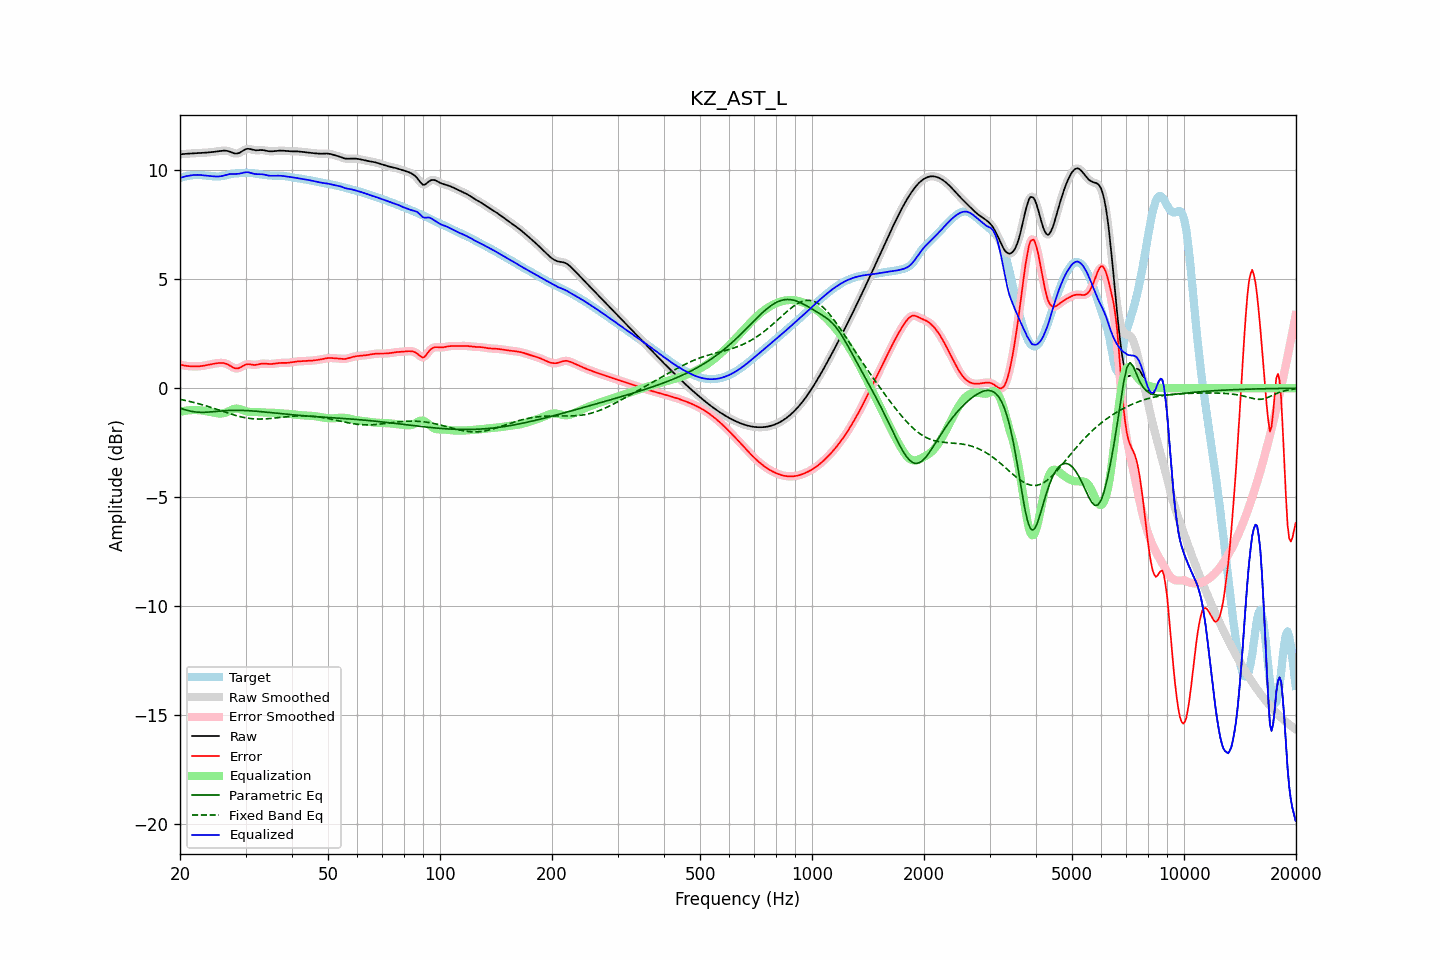

The data file committed next to this chart (first rows):
frequency, raw, error, smoothed, error_smoothed, equalization, parametric_eq, fixed_band_eq, equalized_raw, equalized_smoothed, target
20.00, 10.73, 1.09, 10.73, 1.09, -1.09, -0.92, -0.51, 9.65, 9.65, 9.64
20.20, 10.74, 1.07, 10.74, 1.07, -1.07, -0.94, -0.53, 9.67, 9.67, 9.67
20.40, 10.75, 1.05, 10.75, 1.05, -1.05, -0.96, -0.54, 9.70, 9.69, 9.70
20.61, 10.75, 1.04, 10.75, 1.04, -1.04, -0.98, -0.56, 9.72, 9.71, 9.72
20.81, 10.76, 1.03, 10.76, 1.03, -1.03, -1.01, -0.57, 9.73, 9.73, 9.73
21.02, 10.76, 1.02, 10.76, 1.02, -1.02, -1.03, -0.59, 9.75, 9.75, 9.75
21.23, 10.77, 1.01, 10.77, 1.01, -1.01, -1.04, -0.61, 9.76, 9.76, 9.76
21.44, 10.78, 1.01, 10.78, 1.01, -1.00, -1.06, -0.62, 9.77, 9.77, 9.77
21.66, 10.78, 1.00, 10.78, 1.00, -1.00, -1.07, -0.64, 9.78, 9.78, 9.78
21.87, 10.79, 1.00, 10.79, 1.00, -1.00, -1.08, -0.66, 9.79, 9.79, 9.79
22.09, 10.79, 1.00, 10.79, 1.00, -1.00, -1.09, -0.68, 9.79, 9.79, 9.79
22.31, 10.79, 1.00, 10.79, 1.00, -1.00, -1.10, -0.70, 9.79, 9.79, 9.79
22.54, 10.80, 1.01, 10.80, 1.01, -1.01, -1.10, -0.72, 9.79, 9.79, 9.79
22.76, 10.80, 1.01, 10.80, 1.01, -1.02, -1.11, -0.74, 9.78, 9.78, 9.78
22.99, 10.80, 1.02, 10.80, 1.02, -1.03, -1.11, -0.76, 9.78, 9.78, 9.78
23.22, 10.81, 1.04, 10.81, 1.04, -1.04, -1.11, -0.78, 9.77, 9.77, 9.77
23.45, 10.81, 1.05, 10.81, 1.05, -1.05, -1.10, -0.81, 9.76, 9.76, 9.76
23.69, 10.82, 1.06, 10.82, 1.06, -1.06, -1.10, -0.83, 9.75, 9.75, 9.75
23.92, 10.82, 1.08, 10.82, 1.08, -1.08, -1.09, -0.85, 9.74, 9.74, 9.74
24.16, 10.83, 1.10, 10.83, 1.09, -1.09, -1.09, -0.88, 9.74, 9.74, 9.73
24.40, 10.84, 1.11, 10.84, 1.11, -1.11, -1.08, -0.90, 9.73, 9.73, 9.73
24.65, 10.85, 1.12, 10.85, 1.12, -1.12, -1.07, -0.92, 9.72, 9.72, 9.72
24.89, 10.86, 1.14, 10.86, 1.14, -1.14, -1.07, -0.95, 9.72, 9.72, 9.72
25.14, 10.87, 1.15, 10.87, 1.15, -1.15, -1.06, -0.97, 9.72, 9.72, 9.72
25.39, 10.88, 1.16, 10.88, 1.16, -1.16, -1.05, -1.00, 9.72, 9.72, 9.72
25.65, 10.89, 1.16, 10.89, 1.16, -1.16, -1.05, -1.02, 9.72, 9.73, 9.72
25.91, 10.89, 1.16, 10.90, 1.16, -1.16, -1.04, -1.05, 9.74, 9.74, 9.73
26.16, 10.90, 1.16, 10.90, 1.15, -1.15, -1.03, -1.07, 9.76, 9.75, 9.75
26.43, 10.90, 1.14, 10.90, 1.14, -1.13, -1.03, -1.10, 9.78, 9.77, 9.76
26.69, 10.89, 1.11, 10.90, 1.11, -1.10, -1.02, -1.12, 9.79, 9.80, 9.78
26.96, 10.88, 1.08, 10.88, 1.08, -1.07, -1.02, -1.15, 9.81, 9.81, 9.80
27.23, 10.86, 1.04, 10.86, 1.04, -1.03, -1.02, -1.17, 9.83, 9.83, 9.82
27.50, 10.83, 0.99, 10.83, 0.99, -0.99, -1.02, -1.19, 9.83, 9.83, 9.83
27.77, 10.80, 0.95, 10.80, 0.95, -0.96, -1.01, -1.21, 9.83, 9.83, 9.84
28.05, 10.77, 0.92, 10.78, 0.92, -0.94, -1.01, -1.24, 9.83, 9.83, 9.85
28.33, 10.77, 0.91, 10.77, 0.91, -0.93, -1.01, -1.26, 9.83, 9.83, 9.86
28.62, 10.78, 0.91, 10.78, 0.91, -0.94, -1.01, -1.28, 9.84, 9.84, 9.86
28.90, 10.80, 0.93, 10.80, 0.94, -0.95, -1.01, -1.30, 9.85, 9.85, 9.87
29.19, 10.84, 0.97, 10.84, 0.97, -0.98, -1.02, -1.31, 9.87, 9.87, 9.87
29.48, 10.89, 1.02, 10.89, 1.01, -1.01, -1.02, -1.33, 9.89, 9.88, 9.88
29.78, 10.93, 1.05, 10.93, 1.05, -1.03, -1.02, -1.35, 9.90, 9.90, 9.88
30.08, 10.97, 1.09, 10.97, 1.08, -1.06, -1.02, -1.36, 9.91, 9.91, 9.88
30.38, 10.99, 1.10, 10.98, 1.10, -1.07, -1.03, -1.37, 9.91, 9.91, 9.88
30.68, 10.98, 1.10, 10.98, 1.10, -1.08, -1.03, -1.38, 9.90, 9.90, 9.88
30.99, 10.97, 1.09, 10.97, 1.09, -1.09, -1.04, -1.39, 9.88, 9.88, 9.88
31.30, 10.95, 1.08, 10.95, 1.08, -1.09, -1.04, -1.40, 9.86, 9.86, 9.87
31.61, 10.93, 1.07, 10.93, 1.07, -1.09, -1.05, -1.41, 9.84, 9.84, 9.86
31.93, 10.92, 1.07, 10.92, 1.07, -1.09, -1.05, -1.41, 9.83, 9.83, 9.85
32.24, 10.92, 1.08, 10.92, 1.08, -1.09, -1.06, -1.41, 9.83, 9.83, 9.84
32.57, 10.92, 1.10, 10.92, 1.10, -1.10, -1.07, -1.41, 9.82, 9.82, 9.82
32.89, 10.93, 1.12, 10.93, 1.12, -1.11, -1.07, -1.41, 9.82, 9.82, 9.81
33.22, 10.93, 1.13, 10.93, 1.13, -1.11, -1.08, -1.41, 9.82, 9.82, 9.80
33.55, 10.92, 1.13, 10.92, 1.13, -1.12, -1.09, -1.41, 9.81, 9.81, 9.79
33.89, 10.91, 1.13, 10.91, 1.13, -1.12, -1.09, -1.41, 9.79, 9.79, 9.78
34.23, 10.89, 1.12, 10.89, 1.12, -1.12, -1.10, -1.40, 9.77, 9.77, 9.77
34.57, 10.88, 1.11, 10.88, 1.11, -1.12, -1.11, -1.40, 9.76, 9.76, 9.77
34.92, 10.87, 1.11, 10.87, 1.11, -1.12, -1.12, -1.39, 9.75, 9.75, 9.76
35.27, 10.87, 1.11, 10.87, 1.11, -1.12, -1.12, -1.38, 9.75, 9.75, 9.76
35.62, 10.88, 1.12, 10.88, 1.12, -1.13, -1.13, -1.38, 9.75, 9.75, 9.75
35.97, 10.88, 1.13, 10.88, 1.13, -1.13, -1.14, -1.37, 9.75, 9.75, 9.75
... 635 more rows
